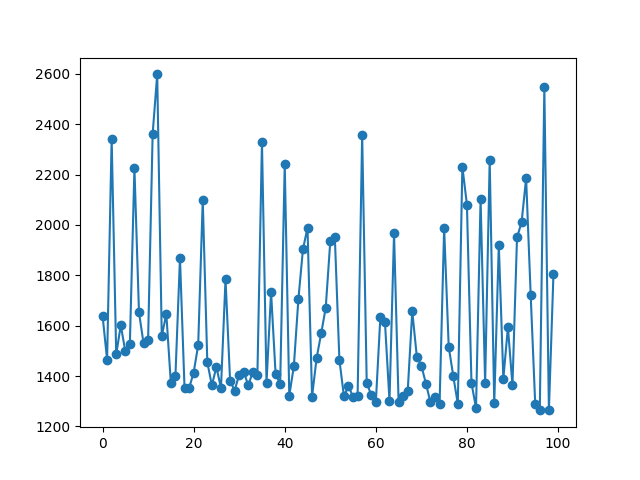

Values plotted in this chart, from the file beside it:
Itterations, Cost
0, 1640
1, 1465
2, 2343
3, 1486
4, 1602
5, 1498
6, 1528
7, 2225
8, 1653
9, 1530
10, 1543
11, 2362
12, 2598
13, 1558
14, 1647
15, 1371
16, 1399
17, 1869
18, 1351
19, 1351
20, 1413
21, 1523
22, 2099
23, 1455
24, 1363
25, 1436
26, 1351
27, 1785
28, 1382
29, 1342
30, 1406
31, 1415
32, 1363
33, 1417
34, 1405
35, 2330
36, 1373
37, 1733
38, 1406
39, 1370
40, 2241
41, 1322
42, 1438
43, 1706
44, 1904
45, 1989
46, 1319
47, 1471
48, 1569
49, 1671
50, 1935
51, 1953
52, 1465
53, 1319
54, 1362
55, 1316
56, 1321
57, 2357
58, 1374
59, 1323
... 40 more rows
